Image classification data set "DeepLearning_data_2type_auto" (poudelef/End-To-End-Pipeline- on GitHub). Class labels (4): CSA, hypopnea, MSA, OSA.

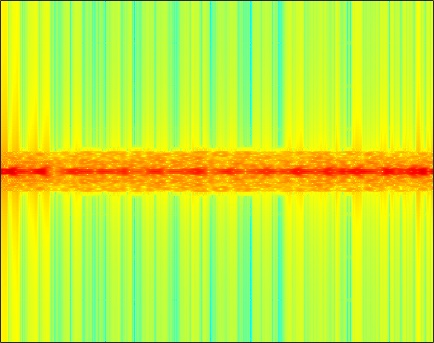
Label: OSA

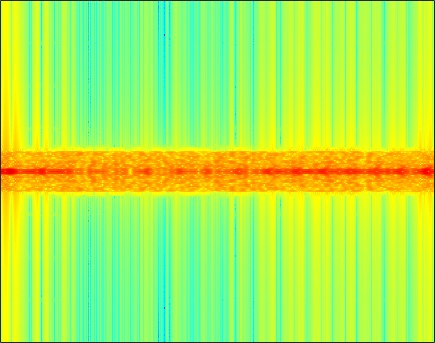
Label: MSA

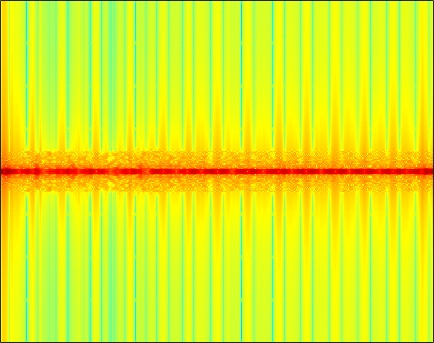
Label: OSA

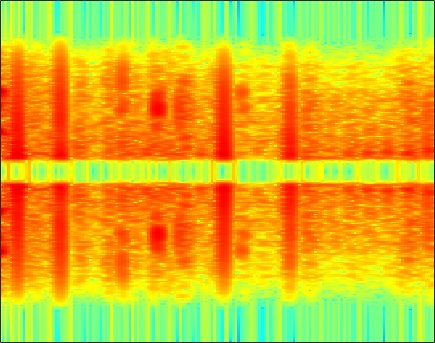
Label: hypopnea

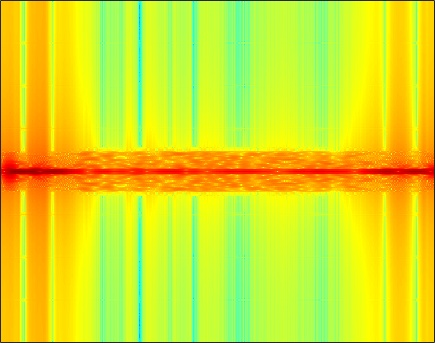
Label: CSA

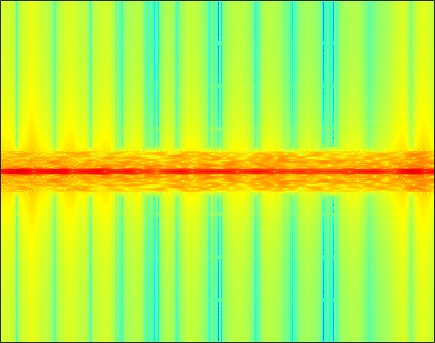
Label: CSA
